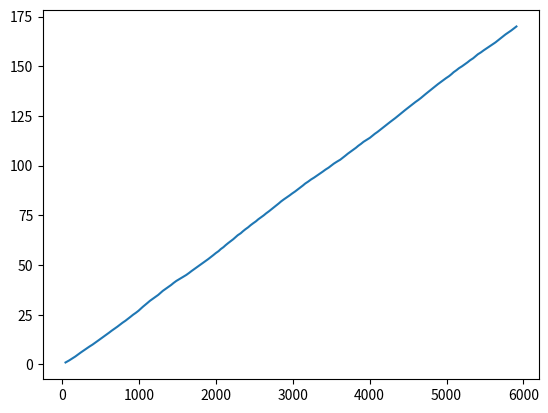

The script that saved this image:
import numpy as np 
import matplotlib.pyplot as plt 
import math as math

alpha = 0.5
epsilon = 0.1
gamma = 1

rows = 7
columns = 10
wind = [0,0,0,1,1,1,2,2,1,0]
Estimate_StateActionValue = np.zeros((rows, columns))

#0-up, 1-down, 2-left, 3-right, 4-left+up, 5-down+right, 6-right+up, 7-left+down, 8-stay
actionSet = [0,1,2,3,4,5,6,7,8]
#if actionset consists of only 0,1,2,3 then timestep in last episode ~ 47
#if action set includes diagonal actions as well [0-7] then timestep in last episode ~ 33.3
#if action set includes stay action as well ie action 8 then timestep in last episode ~ 34


#States - [i,j]
startState = [3,0]
endState = [3,7]

def moving(state, action):
	i,j = state
	newState = [i,j]
	reward = -1
	stochasticWind = np.random.choice([wind[j], wind[j]+1, wind[j]-1])

	if action==0:
		newState = [max(0, i-1-stochasticWind), j]
	elif action==1:
		newState = [max(min(rows-1, i+1-stochasticWind),0), j]
	elif action==2:
		newState = [max(i-stochasticWind,0), max(j-1,0)]
	elif action==3:
		newState = [max(i-stochasticWind,0), min(j+1, columns-1)]
	elif action==4:
		newState = [max(0, i-1-stochasticWind), max(j-1,0)]
	elif action==5:
		newState = [max(min(rows-1, i+1-stochasticWind),0), min(j+1, columns-1)]
	elif action==6:
		newState = [max(0, i-1-stochasticWind), min(j+1, columns-1)]
	elif action==7:
		newState = [max(min(rows-1, i+1-stochasticWind),0), max(j-1,0)]
	elif action==8:
		newState = [max(0, i-stochasticWind), j]

	if newState[0]<0:
		newState[0]=0
	if newState[0]>rows-1:
		newState[0]=rows-1
	if newState[1]<0:
		newState[1]=0
	if newState[1]>columns-1:
		newState[1]=columns-1
	return newState, reward

#on-policy algorithm
def Sarsa(Estimate_StateActionValue):

	timestep = 0
	#init S
	state = startState

	#choose epsilon-greedy action
	if np.random.binomial(1, epsilon) == 1:
		action = np.random.choice(actionSet)
	else:
		#choose maximising action a from Q(state,a)
		QFunForEachAction = np.zeros(len(actionSet))
		maxQFun = -math.inf
		for i in range(0, len(actionSet)):
			QFunForEachAction[i] = Estimate_StateActionValue[state[0]][state[1]][i]
			maxQFun = max(maxQFun, QFunForEachAction[i])
		action = np.argmax(QFunForEachAction)

	while True:
		if state==endState:
			break

		#get S', R
		nextState, reward = moving(state, action)

		#get A'
		#choose epsilon-greedy action
		if np.random.binomial(1, epsilon) == 1:
			nextAction = np.random.choice(actionSet)
		else:
			#choose maximising action a from Q(state,a)
			QFunForEachAction = np.zeros(len(actionSet))
			maxQFun = -math.inf
			for i in range(0, len(actionSet)):
				QFunForEachAction[i] = Estimate_StateActionValue[nextState[0]][nextState[1]][i]
				maxQFun = max(maxQFun, QFunForEachAction[i])
			nextAction = np.argmax(QFunForEachAction)

		#update rule
		Estimate_StateActionValue[state[0], state[1], action] += alpha*(reward + gamma*(Estimate_StateActionValue[nextState[0],nextState[1],nextAction] - Estimate_StateActionValue[state[0], state[1], action]))

		#update state and action
		state = nextState
		action = nextAction

		timestep+= 1
	return timestep

def figure():
	Estimate_StateActionValue = np.zeros((rows, columns, len(actionSet)))

	numEpisodes = 170
	timesteps = np.zeros(numEpisodes)
	for run in range(0,100):
		for i in range(0, numEpisodes):
			timestep = Sarsa(Estimate_StateActionValue)
			timesteps[i] += timestep

	timesteps /= 100
	timesteps = np.add.accumulate(timesteps)

	plt.plot(timesteps, np.arange(1, numEpisodes+1))
	plt.show()

	print(timesteps[-1] - timesteps[-2])

	#optimal policy = argmax a Q(S,a)
	optimalPolicy = np.zeros((rows,columns))
	for i in range(0, rows):
		for j in range(0, columns):
			#choose maximising action a from Q(state,a)
			QFunForEachAction = np.zeros(len(actionSet))
			maxQFun = -math.inf
			for a in range(0, len(actionSet)):
				QFunForEachAction[a] = Estimate_StateActionValue[i][j][a]
				maxQFun = max(maxQFun, QFunForEachAction[a])
			maxAction = np.argmax(QFunForEachAction)
			optimalPolicy[i,j] = maxAction

	print(optimalPolicy)

figure()
